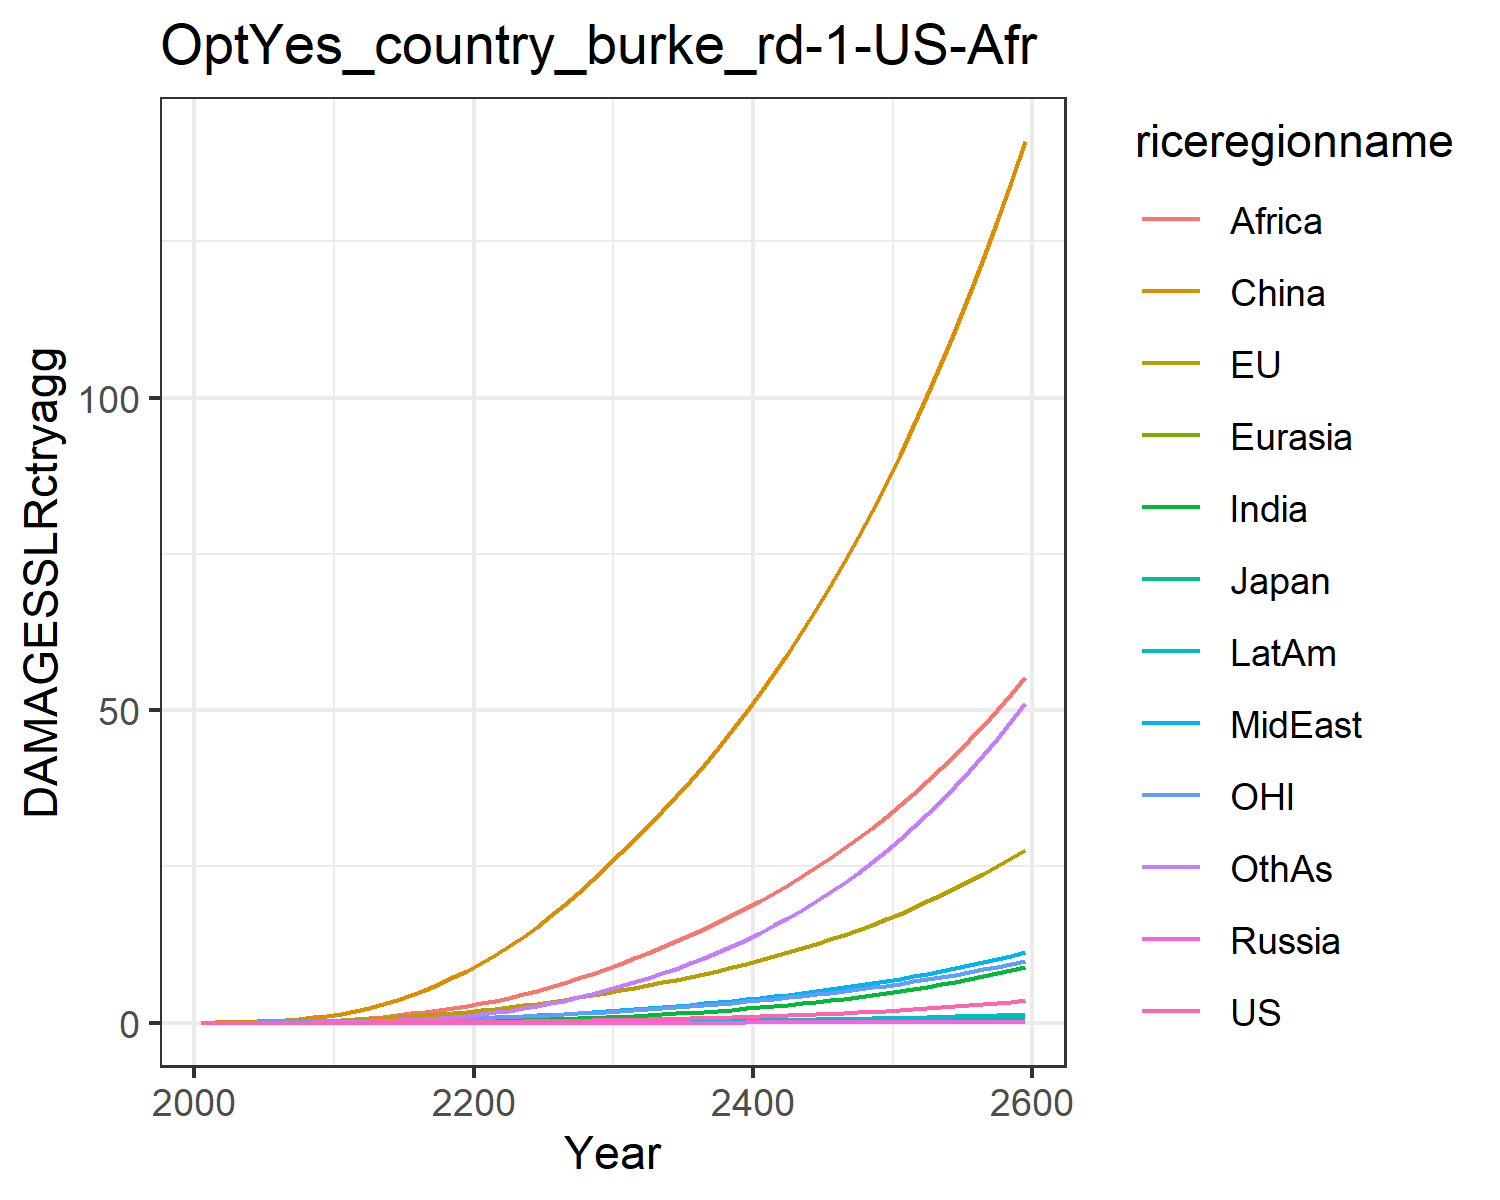

Source data for this figure (header and first rows):
0.0, 0.0, 0.0, 0.0, 0.0, 0.0, 0.0, 0.0, 0.0, 0.0, 0.0, 0.0
0.0001209, 0.018, 0.0005781, 2.8281441550043794e-6, 2.9558318187025058e-5, 0.03397, 3.467256107112051e-5, 0.001936, 0.002094, 1.4914103886874548e-5, 0.007457, 0.0001529
0.0002341, 0.02874, 0.0008376, 5.2530893996760135e-6, 5.323628336855823e-5, 0.06971, 9.213524749599374e-5, 0.003959, 0.005165, 3.4156349695782154e-5, 0.01203, 0.0004011
0.0004863, 0.04656, 0.001234, 1.0245137387981e-5, 9.63945161433094e-5, 0.1254, 0.0002432, 0.007816, 0.01227, 8.083073380656422e-5, 0.01953, 0.001105
0.0009192, 0.07043, 0.00166, 1.832286456285718e-5, 0.0001607, 0.2048, 0.0005623, 0.014, 0.02608, 0.000169, 0.02939, 0.002663
0.001607, 0.1006, 0.002205, 3.079759479457804e-5, 0.0002511, 0.311, 0.001155, 0.0229, 0.04915, 0.0003186, 0.04148, 0.005675
0.002639, 0.1373, 0.002919, 4.912070887990737e-5, 0.000373, 0.4508, 0.002163, 0.03509, 0.08396, 0.0005573, 0.0558, 0.01099
0.00414, 0.1815, 0.003773, 7.46688161128594e-5, 0.0005324, 0.6291, 0.003803, 0.05177, 0.136, 0.000923, 0.07282, 0.01992
0.006256, 0.2338, 0.004758, 0.0001089, 0.0007338, 0.849, 0.006349, 0.07413, 0.2117, 0.00146, 0.09277, 0.03427
0.009148, 0.2945, 0.005875, 0.0001531, 0.0009813, 1.112, 0.01012, 0.1034, 0.3185, 0.002218, 0.1157, 0.05625
0.01296, 0.369, 0.007282, 0.0002145, 0.001299, 1.446, 0.0155, 0.1379, 0.4519, 0.003256, 0.1437, 0.08784
0.01777, 0.4619, 0.009106, 0.0003021, 0.001712, 1.882, 0.02287, 0.175, 0.6032, 0.00463, 0.1787, 0.1311
0.02403, 0.5747, 0.01139, 0.0004204, 0.002228, 2.394, 0.03268, 0.2183, 0.7785, 0.006437, 0.221, 0.1874
0.03166, 0.7019, 0.01398, 0.0005688, 0.002835, 2.987, 0.04524, 0.2669, 0.9814, 0.008688, 0.2685, 0.2597
0.04068, 0.8421, 0.01684, 0.0007496, 0.003535, 3.667, 0.06085, 0.3201, 1.212, 0.01141, 0.3206, 0.3502
0.05119, 0.996, 0.02, 0.000966, 0.004329, 4.433, 0.07977, 0.3778, 1.469, 0.01465, 0.3776, 0.4608
0.06331, 1.164, 0.02345, 0.001221, 0.005219, 5.284, 0.1022, 0.44, 1.75, 0.01842, 0.4395, 0.5925
0.07712, 1.345, 0.02722, 0.001517, 0.006205, 6.22, 0.1283, 0.5066, 2.053, 0.02273, 0.5064, 0.7464
0.09267, 1.541, 0.0313, 0.001856, 0.007286, 7.237, 0.1582, 0.5772, 2.376, 0.02761, 0.5783, 0.9233
0.1101, 1.75, 0.03569, 0.002241, 0.008462, 8.334, 0.1919, 0.6515, 2.716, 0.03305, 0.6552, 1.123
0.1293, 1.975, 0.04043, 0.00267, 0.009748, 9.527, 0.2308, 0.7332, 3.089, 0.03923, 0.7374, 1.354
0.1502, 2.217, 0.04553, 0.003144, 0.01116, 10.83, 0.2761, 0.8253, 3.508, 0.04636, 0.8252, 1.623
0.1731, 2.475, 0.05099, 0.003665, 0.0127, 12.23, 0.3277, 0.9259, 3.99, 0.05438, 0.9185, 1.928
0.198, 2.749, 0.05682, 0.004236, 0.01435, 13.74, 0.3854, 1.034, 4.524, 0.06329, 1.018, 2.27
0.225, 3.04, 0.06304, 0.004861, 0.01612, 15.34, 0.4494, 1.149, 5.102, 0.07311, 1.122, 2.65
0.2542, 3.349, 0.06966, 0.005541, 0.018, 17.04, 0.52, 1.272, 5.723, 0.08388, 1.233, 3.067
0.2859, 3.677, 0.07672, 0.006281, 0.02002, 18.84, 0.5976, 1.402, 6.388, 0.09567, 1.351, 3.526
0.3202, 4.025, 0.08423, 0.007084, 0.02216, 20.75, 0.6823, 1.541, 7.095, 0.1085, 1.476, 4.027
0.357, 4.392, 0.0922, 0.007953, 0.02443, 22.77, 0.7743, 1.687, 7.845, 0.1224, 1.607, 4.57
0.3967, 4.78, 0.1007, 0.00889, 0.02683, 24.9, 0.8741, 1.841, 8.638, 0.1375, 1.746, 5.159
0.4385, 5.179, 0.1094, 0.00988, 0.02932, 27.08, 0.9801, 2, 9.459, 0.1535, 1.888, 5.783
0.4822, 5.58, 0.1182, 0.01091, 0.03186, 29.26, 1.091, 2.162, 10.3, 0.1701, 2.032, 6.438
0.5283, 5.993, 0.1274, 0.012, 0.03448, 31.5, 1.209, 2.33, 11.16, 0.1877, 2.179, 7.131
0.5771, 6.422, 0.1369, 0.01316, 0.03721, 33.82, 1.335, 2.505, 12.06, 0.2063, 2.332, 7.865
0.6289, 6.868, 0.1469, 0.01438, 0.04006, 36.22, 1.468, 2.687, 13, 0.226, 2.492, 8.645
0.6838, 7.334, 0.1573, 0.01568, 0.04304, 38.71, 1.609, 2.878, 13.97, 0.247, 2.658, 9.471
0.7421, 7.82, 0.1683, 0.01707, 0.04614, 41.3, 1.759, 3.076, 14.99, 0.2693, 2.832, 10.35
0.8039, 8.328, 0.1798, 0.01853, 0.04939, 43.99, 1.918, 3.284, 16.05, 0.2929, 3.013, 11.28
0.8695, 8.859, 0.1918, 0.02008, 0.05279, 46.79, 2.087, 3.501, 17.15, 0.318, 3.202, 12.26
0.939, 9.414, 0.2044, 0.02173, 0.05634, 49.7, 2.266, 3.728, 18.31, 0.3445, 3.399, 13.3
1.013, 9.993, 0.2176, 0.02348, 0.06005, 52.73, 2.455, 3.966, 19.51, 0.3726, 3.606, 14.39
1.091, 10.6, 0.2315, 0.02532, 0.06393, 55.89, 2.656, 4.214, 20.76, 0.4024, 3.822, 15.55
1.173, 11.23, 0.2461, 0.02728, 0.06799, 59.17, 2.868, 4.473, 22.06, 0.434, 4.047, 16.78
1.26, 11.89, 0.2614, 0.02935, 0.07223, 62.58, 3.092, 4.744, 23.42, 0.4673, 4.283, 18.07
1.353, 12.59, 0.2774, 0.03154, 0.07667, 66.14, 3.329, 5.028, 24.84, 0.5026, 4.529, 19.43
1.451, 13.31, 0.2942, 0.03385, 0.08131, 69.84, 3.579, 5.325, 26.32, 0.5399, 4.786, 20.87
1.554, 14.07, 0.3118, 0.0363, 0.08616, 73.69, 3.843, 5.635, 27.87, 0.5793, 5.055, 22.39
1.663, 14.86, 0.3302, 0.03889, 0.09124, 77.7, 4.123, 5.959, 29.48, 0.6209, 5.336, 23.98
1.778, 15.68, 0.3496, 0.04162, 0.09654, 81.88, 4.417, 6.299, 31.16, 0.6649, 5.629, 25.67
1.9, 16.55, 0.3699, 0.04451, 0.1021, 86.23, 4.728, 6.654, 32.91, 0.7113, 5.936, 27.44
2.029, 17.45, 0.3912, 0.04755, 0.1079, 90.76, 5.056, 7.025, 34.74, 0.7604, 6.257, 29.31
2.165, 18.4, 0.4136, 0.05077, 0.114, 95.48, 5.402, 7.414, 36.65, 0.8121, 6.592, 31.27
2.308, 19.38, 0.437, 0.05416, 0.1203, 100.4, 5.767, 7.82, 38.65, 0.8667, 6.942, 33.34
2.459, 20.42, 0.4615, 0.05775, 0.127, 105.5, 6.152, 8.245, 40.73, 0.9243, 7.308, 35.51
2.619, 21.5, 0.4873, 0.06152, 0.134, 110.8, 6.557, 8.69, 42.9, 0.9851, 7.69, 37.8
2.787, 22.63, 0.5142, 0.06551, 0.1412, 116.4, 6.984, 9.155, 45.17, 1.049, 8.09, 40.21
2.964, 23.81, 0.5425, 0.06971, 0.1489, 122.2, 7.435, 9.642, 47.53, 1.117, 8.507, 42.74
3.151, 25.04, 0.5722, 0.07414, 0.1568, 128.2, 7.909, 10.15, 50, 1.188, 8.944, 45.4
3.348, 26.33, 0.6032, 0.07881, 0.1652, 134.5, 8.408, 10.68, 52.58, 1.263, 9.4, 48.2
3.556, 27.68, 0.6358, 0.08373, 0.1739, 141, 8.934, 11.24, 55.28, 1.342, 9.876, 51.14
